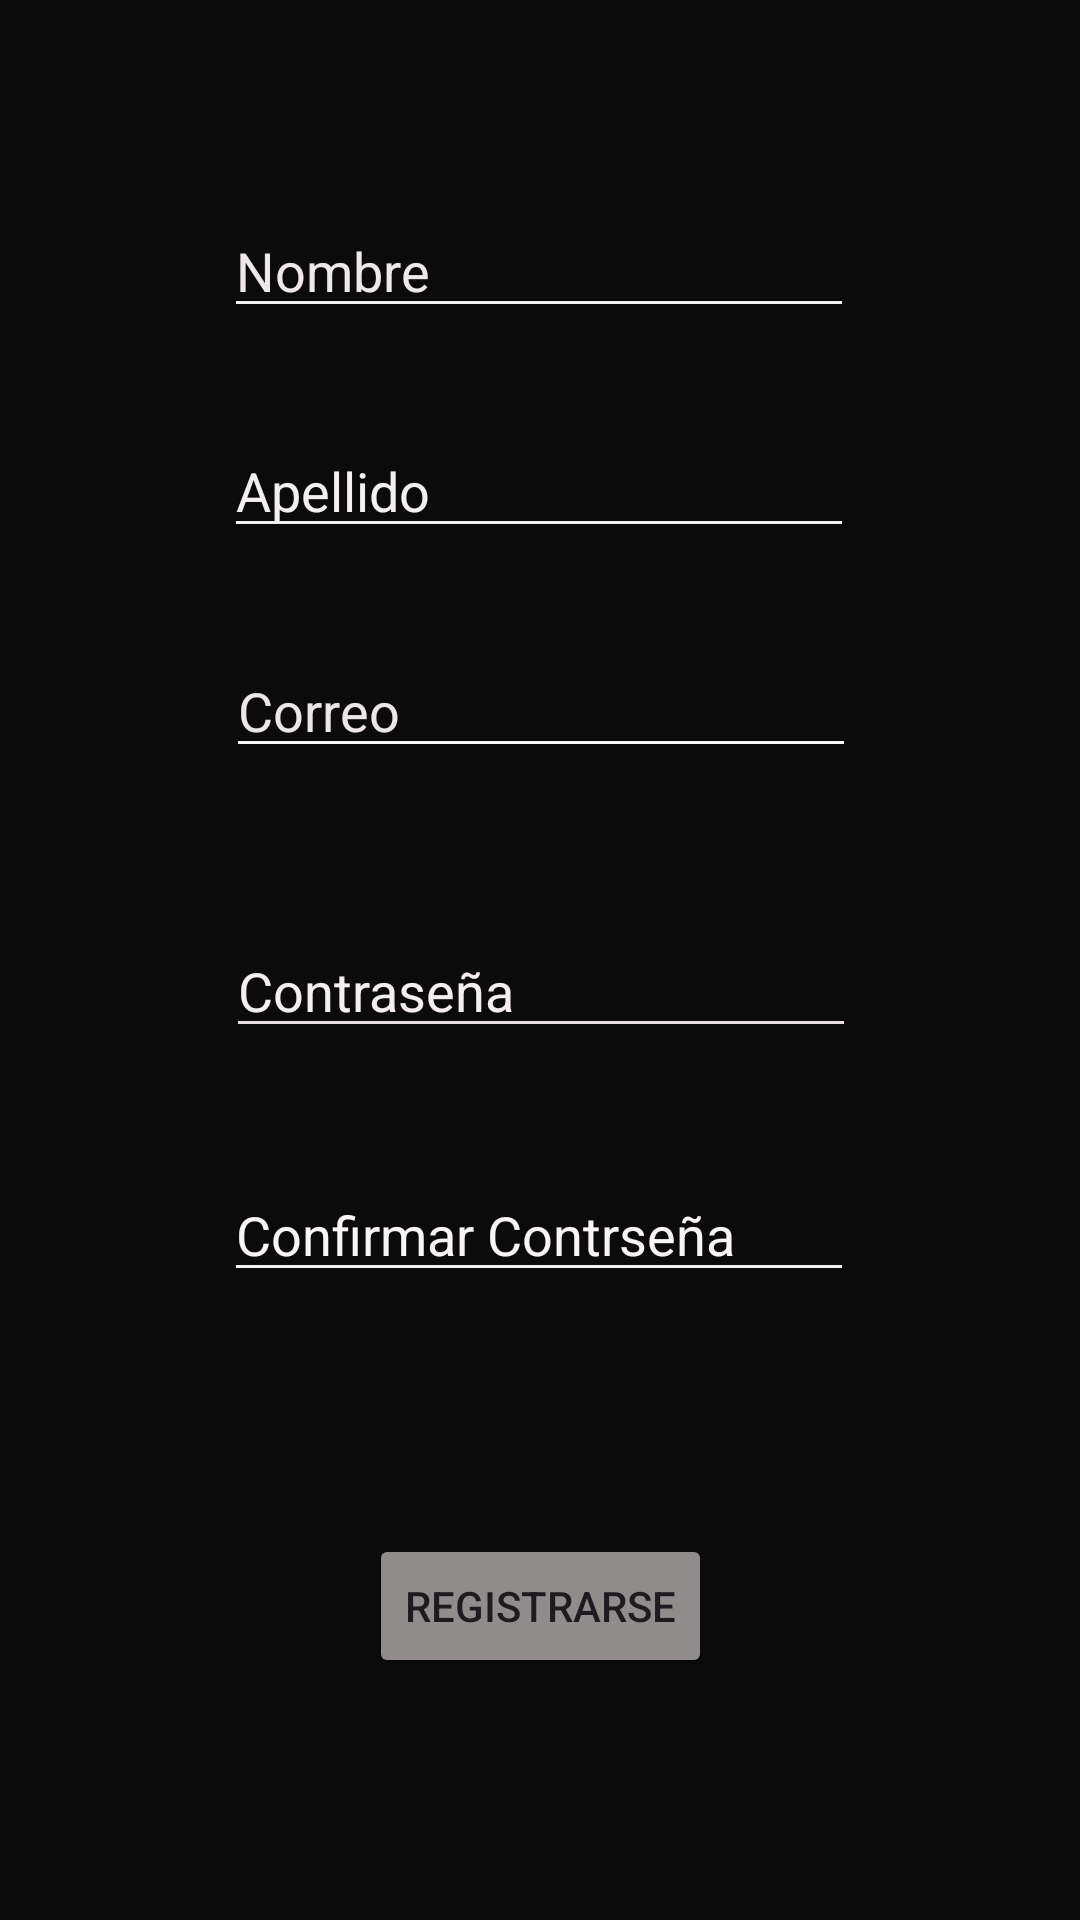

Here is an Android app screen rendered from its layout file. Give the layout XML and the strings, colors and styles it references.
<!-- AndroidManifest.xml: application theme Base.Theme.BarberApp -->
<!-- res/layout/activity_registro.xml -->
<?xml version="1.0" encoding="utf-8"?>
<androidx.constraintlayout.widget.ConstraintLayout xmlns:android="http://schemas.android.com/apk/res/android"
    xmlns:app="http://schemas.android.com/apk/res-auto"
    xmlns:tools="http://schemas.android.com/tools"
    android:id="@+id/main"
    android:layout_width="match_parent"
    android:layout_height="match_parent"
    android:background="#0D0D0D"
    android:backgroundTint="#0B0B0B"
    tools:context=".RegistroActivity">

    <EditText
        android:id="@+id/editTextText3"
        android:layout_width="wrap_content"
        android:layout_height="wrap_content"
        android:layout_marginTop="68dp"
        android:backgroundTint="#F4F2F2"
        android:drawableTint="#F6F4F4"
        android:ems="10"
        android:foregroundTint="#F4EEEE"
        android:hint="@string/nombr"
        android:inputType="text"
        android:textColorHint="#EFE8E8"
        app:layout_constraintEnd_toEndOf="parent"
        app:layout_constraintHorizontal_bias="0.497"
        app:layout_constraintStart_toStartOf="parent"
        app:layout_constraintTop_toTopOf="parent" />

    <EditText
        android:id="@+id/editTextText4"
        android:layout_width="wrap_content"
        android:layout_height="wrap_content"
        android:layout_marginTop="32dp"
        android:backgroundTint="#F4F1F1"
        android:ems="10"
        android:hint="@string/apellido4"
        android:inputType="text"
        android:textColor="#FAF5F5"
        android:textColorHint="#F4F0F0"
        app:layout_constraintEnd_toEndOf="parent"
        app:layout_constraintHorizontal_bias="0.497"
        app:layout_constraintStart_toStartOf="parent"
        app:layout_constraintTop_toBottomOf="@+id/editTextText3" />

    <EditText
        android:id="@+id/editTextTextEmailAddress"
        android:layout_width="wrap_content"
        android:layout_height="wrap_content"
        android:layout_marginTop="32dp"
        android:backgroundTint="#FBF7F7"
        android:ems="10"
        android:hint="@string/correo"
        android:inputType="textEmailAddress"
        android:textColor="#F4F1F1"
        android:textColorHint="#EDE6E6"
        app:layout_constraintEnd_toEndOf="parent"
        app:layout_constraintHorizontal_bias="0.502"
        app:layout_constraintStart_toStartOf="parent"
        app:layout_constraintTop_toBottomOf="@+id/editTextText4" />

    <EditText
        android:id="@+id/editTextTextPassword"
        android:layout_width="wrap_content"
        android:layout_height="wrap_content"
        android:layout_marginTop="52dp"
        android:backgroundTint="#E6DFDF"
        android:ems="10"
        android:hint="@string/contrase"
        android:inputType="textPassword"
        android:textColor="#F4F1F1"
        android:textColorHint="#F4EEEE"
        app:layout_constraintEnd_toEndOf="parent"
        app:layout_constraintHorizontal_bias="0.502"
        app:layout_constraintStart_toStartOf="parent"
        app:layout_constraintTop_toBottomOf="@+id/editTextTextEmailAddress" />

    <EditText
        android:id="@+id/editTextTextPassword2"
        android:layout_width="wrap_content"
        android:layout_height="wrap_content"
        android:layout_marginTop="40dp"
        android:backgroundTint="#F4F0F0"
        android:ems="10"
        android:hint="@string/confirmar_contrse_a"
        android:inputType="textPassword"
        android:textColor="#F2EFEF"
        android:textColorHint="#FAF5F5"
        app:layout_constraintEnd_toEndOf="parent"
        app:layout_constraintHorizontal_bias="0.497"
        app:layout_constraintStart_toStartOf="parent"
        app:layout_constraintTop_toBottomOf="@+id/editTextTextPassword" />

    <Button
        android:id="@+id/button2"
        android:layout_width="wrap_content"
        android:layout_height="wrap_content"
        android:backgroundTint="#908C8C"
        android:text="@string/reg"
        android:textColorLink="#8E8C8C"
        app:iconTint="#858080"
        app:layout_constraintBottom_toBottomOf="parent"
        app:layout_constraintEnd_toEndOf="parent"
        app:layout_constraintStart_toStartOf="parent"
        app:layout_constraintTop_toBottomOf="@+id/editTextTextPassword2" />

</androidx.constraintlayout.widget.ConstraintLayout>
<!-- resources referenced by this layout -->
<resources>
  <string name="apellido4">Apellido</string>
  <string name="confirmar_contrse_a">Confirmar Contrseña</string>
  <string name="contrase">Contraseña</string>
  <string name="correo">Correo</string>
  <string name="nombr">Nombre</string>
  <string name="reg">Registrarse</string>
  <style name="Base.Theme.BarberApp" parent="Theme.Material3.DayNight.NoActionBar">
          
          
      </style>
</resources>
